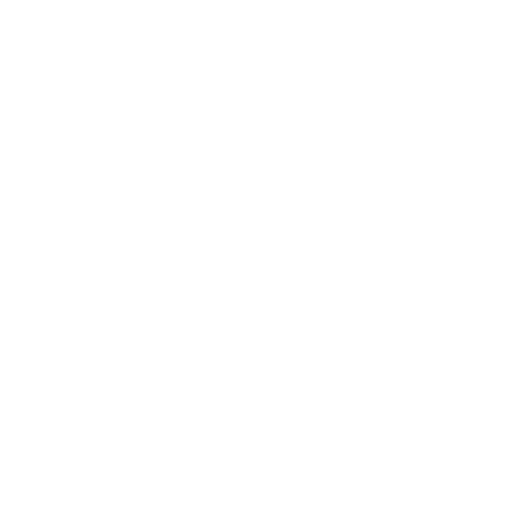
t = 0.00 s
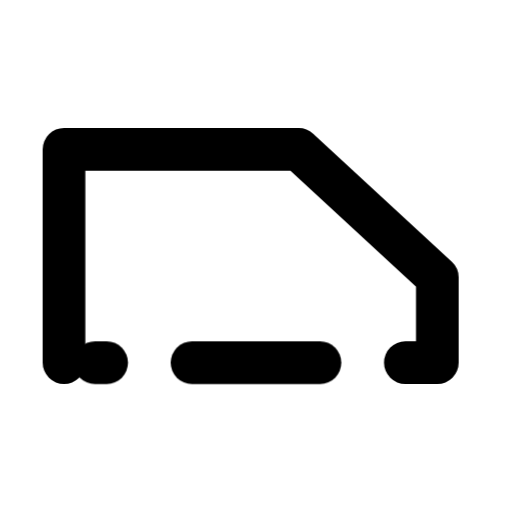
t = 0.43 s
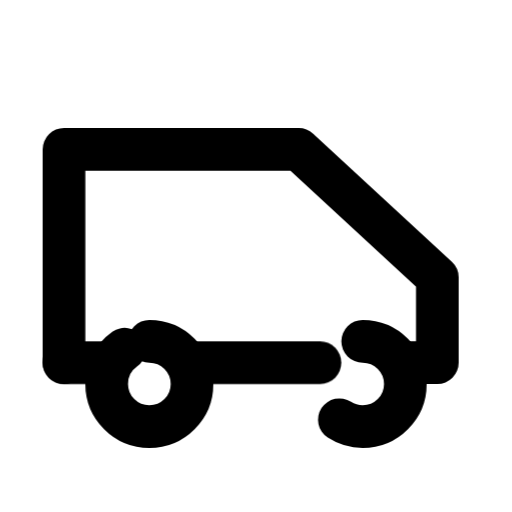
t = 0.89 s
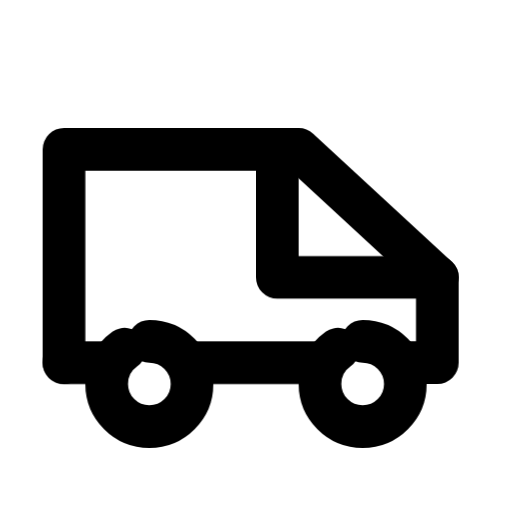
t = 1.25 s
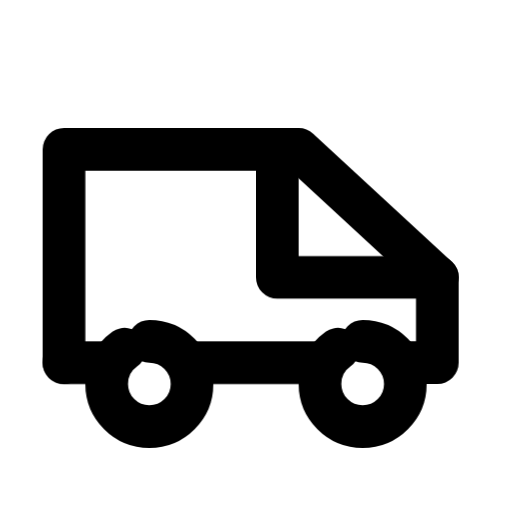
t = 1.79 s
t = 2.33 s: frame unchanged from t = 1.79 s, image omitted

The animated SVG that drew these frames (rendered in a browser with its animation timeline set to each time). Animation: 6 CSS @keyframes rules; one cycle of 2.65 s, repeats indefinitely.

<svg xmlns="http://www.w3.org/2000/svg" width="24" height="24" fill="none" stroke="currentColor" stroke-linecap="round" stroke-linejoin="round" stroke-width="2" viewBox="0 0 24 24">
    <!-- Generated by scripts/icon-expansion/generate.mjs -->
    <!-- Motion: trace each stroke from its own origin, accumulate the drawing, then hold before restarting. -->
    <style>
        @media (prefers-reduced-motion: no-preference) {
            @keyframes ira-stroke-van-0 { 0% { stroke-dashoffset: 1; opacity: 0; } 0.4% { opacity: 1; } 7.8333%, 88% { stroke-dashoffset: 0; opacity: 1; } 100% { stroke-dashoffset: 0; opacity: 0; } }
            [data-ira-stroke-reveal="van"] [data-ira-line="0"] { stroke-dasharray: 1 1; animation: ira-stroke-van-0 2.65s cubic-bezier(.25,.65,.35,1) infinite; }
            @keyframes ira-stroke-van-1 { 0%, 7.8333% { stroke-dashoffset: 1; opacity: 0; } 8.2333% { opacity: 1; } 15.6667%, 88% { stroke-dashoffset: 0; opacity: 1; } 100% { stroke-dashoffset: 0; opacity: 0; } }
            [data-ira-stroke-reveal="van"] [data-ira-line="1"] { stroke-dasharray: 1 1; animation: ira-stroke-van-1 2.65s cubic-bezier(.25,.65,.35,1) infinite; }
            @keyframes ira-stroke-van-2 { 0%, 15.6667% { stroke-dashoffset: 1; opacity: 0; } 16.0667% { opacity: 1; } 23.5%, 88% { stroke-dashoffset: 0; opacity: 1; } 100% { stroke-dashoffset: 0; opacity: 0; } }
            [data-ira-stroke-reveal="van"] [data-ira-line="2"] { stroke-dasharray: 1 1; animation: ira-stroke-van-2 2.65s cubic-bezier(.25,.65,.35,1) infinite; }
            @keyframes ira-stroke-van-3 { 0%, 23.5% { stroke-dashoffset: 1; opacity: 0; } 23.9% { opacity: 1; } 31.3333%, 88% { stroke-dashoffset: 0; opacity: 1; } 100% { stroke-dashoffset: 0; opacity: 0; } }
            [data-ira-stroke-reveal="van"] [data-ira-line="3"] { stroke-dasharray: 1 1; animation: ira-stroke-van-3 2.65s cubic-bezier(.25,.65,.35,1) infinite; }
            @keyframes ira-stroke-van-4 { 0%, 31.3333% { stroke-dashoffset: 1; opacity: 0; } 31.7333% { opacity: 1; } 39.1667%, 88% { stroke-dashoffset: 0; opacity: 1; } 100% { stroke-dashoffset: 0; opacity: 0; } }
            [data-ira-stroke-reveal="van"] [data-ira-line="4"] { stroke-dasharray: 1 1; animation: ira-stroke-van-4 2.65s cubic-bezier(.25,.65,.35,1) infinite; }
            @keyframes ira-stroke-van-5 { 0%, 39.1667% { stroke-dashoffset: 1; opacity: 0; } 39.5667% { opacity: 1; } 47%, 88% { stroke-dashoffset: 0; opacity: 1; } 100% { stroke-dashoffset: 0; opacity: 0; } }
            [data-ira-stroke-reveal="van"] [data-ira-line="5"] { stroke-dasharray: 1 1; animation: ira-stroke-van-5 2.65s cubic-bezier(.25,.65,.35,1) infinite; }
        }
    </style>
    <g data-ira-stroke-reveal="van"><path data-ira-line="0" pathLength="1" d="M3 17L3 7L14 7L20.5 13L20.5 17L19 17"/><path data-ira-line="1" pathLength="1" d="M15 17L9 17"/><path data-ira-line="2" pathLength="1" d="M5 17L3 17z"/><path data-ira-line="3" pathLength="1" d="M7 16A2 2 0 1 1 7 20A2 2 0 1 1 7 16z"/><path data-ira-line="4" pathLength="1" d="M17 16A2 2 0 1 1 17 20A2 2 0 1 1 17 16z"/><path data-ira-line="5" pathLength="1" d="M13 8L13 13L20.5 13"/></g>
</svg>
